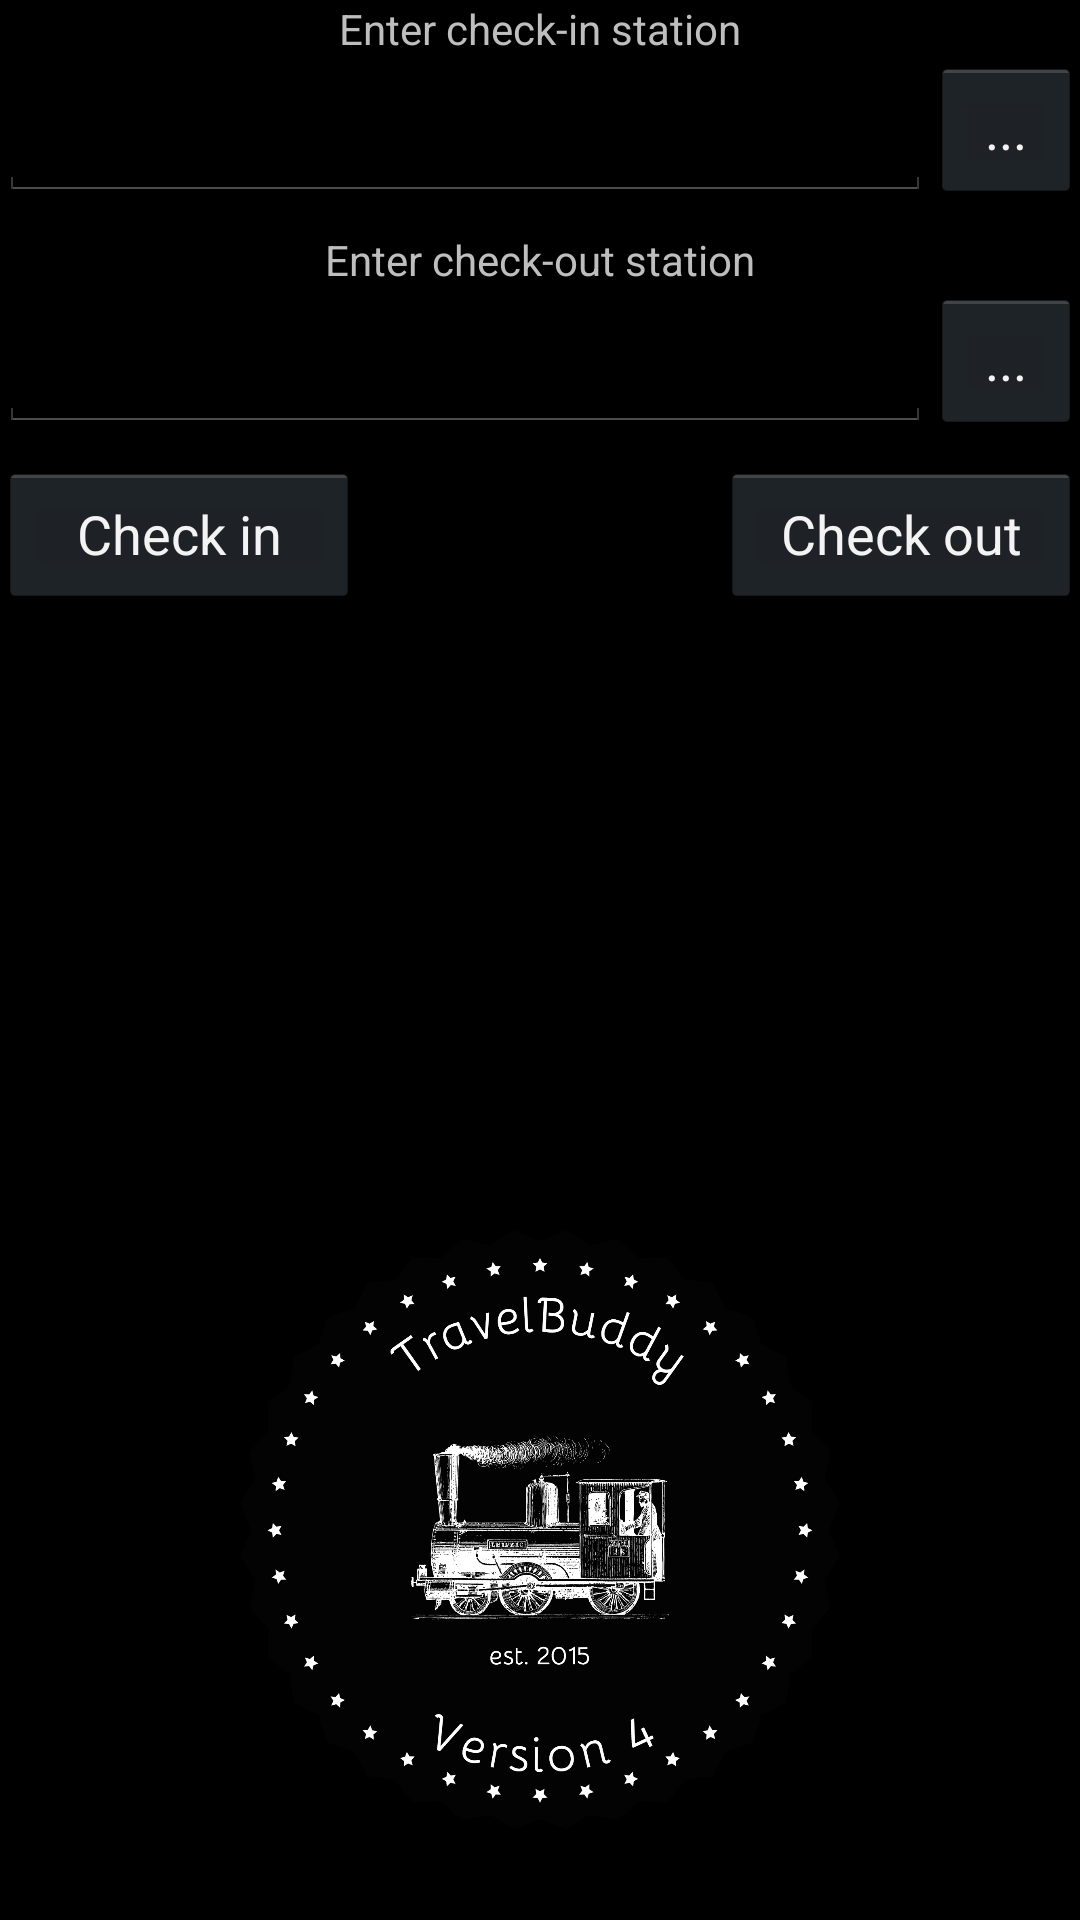

Here is an Android app screen rendered from its layout file. Give the layout XML and the strings, colors and styles it references.
<!-- AndroidManifest.xml: application theme DarkTheme -->
<!-- res/layout/fragment_travel.xml -->
<RelativeLayout xmlns:android="http://schemas.android.com/apk/res/android"
    xmlns:tools="http://schemas.android.com/tools"
    android:layout_width="match_parent"
    android:layout_height="match_parent"
    android:paddingLeft="@dimen/activity_horizontal_margin"
    android:paddingRight="@dimen/activity_horizontal_margin"
    android:paddingTop="@dimen/activity_vertical_margin"
    android:paddingBottom="@dimen/activity_vertical_margin"
    tools:context="it.lieberkind.travelbuddyv3.TravelFragment">

    <TextView android:id="@+id/checkin_label"
        android:text="@string/checkin_label"
        android:layout_width="match_parent"
        android:layout_height="wrap_content"
        android:gravity="center" />

    <Button android:id="@+id/select_checkin_station_button"
        android:layout_width="50dp"
        android:layout_height="wrap_content"
        android:layout_below="@id/checkin_label"
        android:layout_alignParentRight="true"
        android:text="..." />

    <EditText android:id="@+id/checkin_station"
        android:layout_width="match_parent"
        android:layout_height="wrap_content"
        android:layout_toLeftOf="@id/select_checkin_station_button"
        android:layout_alignBottom="@id/select_checkin_station_button" />

    <TextView android:id="@+id/checkout_label"
        android:text="@string/checkout_label"
        android:layout_width="match_parent"
        android:layout_height="wrap_content"
        android:layout_below="@+id/checkin_station"
        android:gravity="center"
        android:layout_marginTop="10dp" />

    <Button android:id="@+id/select_checkout_station_button"
        android:layout_width="50dp"
        android:layout_height="wrap_content"
        android:layout_below="@id/checkout_label"
        android:layout_alignParentRight="true"
        android:text="..." />

    <EditText android:id="@+id/checkout_station"
        android:layout_width="match_parent"
        android:layout_height="wrap_content"
        android:layout_toLeftOf="@id/select_checkout_station_button"
        android:layout_alignBottom="@id/select_checkout_station_button" />

    <Button android:id="@+id/checkin_button"
        android:layout_width="120dp"
        android:layout_height="wrap_content"
        android:layout_below="@id/checkout_station"
        android:text="@string/checkin_button"
        android:layout_marginTop="10dp" />

    <Button android:id="@+id/checkout_button"
        android:text="@string/checkout_button"
        android:layout_width="120dp"
        android:layout_height="wrap_content"
        android:layout_below="@id/checkout_station"
        android:layout_alignParentRight="true"
        android:layout_marginTop="10dp" />

    <ImageView android:id="@+id/logo"
        android:layout_width="200dp"
        android:layout_height="200dp"
        android:src="@drawable/logo"
        android:layout_alignParentBottom="true"
        android:layout_marginBottom="30dp"
        android:layout_centerHorizontal="true" />

</RelativeLayout>
<!-- resources referenced by this layout -->
<resources>
  <!-- drawable logo: png bitmap (drawable-hdpi, 214997 bytes) -->
  <string name="checkin_button">Check in</string>
  <string name="checkin_label">Enter check-in station</string>
  <string name="checkout_button">Check out</string>
  <string name="checkout_label">Enter check-out station</string>
  <style name="DarkTheme" parent="android:Theme.Holo" />
</resources>
